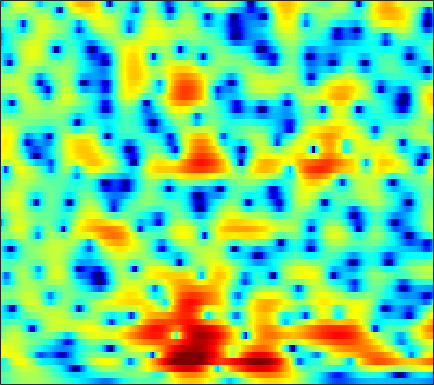

Data behind this chart, as committed beside it:
-2.9424, -2.4185, -1.782, -1.2075, -0.81633, -0.3433, 0.065377, 0.33205, 0.63503, 0.88969, 1.0908, 1.207, 1.3157, 1.372, 1.3848, 1.359, 1.2831, 1.2021, 1.0498, 0.85013, 0.61285, 0.40856, 0.10556, -0.23052
-1.765, -1.416, -0.9594, -0.5185, -0.205, 0.1863, 0.5446, 0.7887, 1.071, 1.302, 1.476, 1.568, 1.637, 1.647, 1.615, 1.519, 1.362, 1.205, 0.9455, 0.6298, 0.2607, -0.04852, -0.5062, -1.008
-3.761, -3.488, -2.785, -1.841, -1.08, -0.1044, 0.7576, 1.307, 1.896, 2.32, 2.58, 2.674, 2.675, 2.551, 2.384, 2.073, 1.681, 1.343, 0.8484, 0.3206, -0.2379, -0.675, -1.281, -1.916
-4.27, -4.329, -2.771, -0.6329, 0.8043, 2.329, 3.42, 3.981, 4.423, 4.54, 4.35, 4.009, 3.294, 2.296, 1.364, -0.1002, -1.723, -2.927, -4.268, -5.059, -5.342, -5.39, -5.484, -5.755
4.09, 4.024, 3.997, 4.02, 4.044, 4.048, 3.969, 3.826, 3.492, 2.961, 2.198, 1.443, 0.1573, -1.488, -2.995, -5.433, -8.263, -10.35, -11.92, -11.49, -10.42, -9.809, -9.509, -9.85
4.018, 3.936, 3.823, 3.693, 3.577, 3.387, 3.136, 2.898, 2.502, 2.013, 1.425, 0.9138, 0.1545, -0.6724, -1.323, -2.205, -3.04, -3.618, -4.296, -4.889, -5.438, -5.835, -6.385, -6.978
2.478, 2.577, 2.71, 2.808, 2.844, 2.825, 2.722, 2.587, 2.328, 1.989, 1.592, 1.261, 0.7943, 0.3173, -0.03401, -0.4922, -0.927, -1.243, -1.647, -2.065, -2.522, -2.898, -3.485, -4.201
-0.8591, 0.102, 1.109, 1.829, 2.193, 2.457, 2.5, 2.394, 2.082, 1.593, 0.9718, 0.4479, -0.2638, -0.8711, -1.179, -1.34, -1.241, -1.035, -0.6906, -0.3716, -0.1503, -0.07367, -0.1248, -0.369
-2.628, -1.481, -0.3291, 0.4676, 0.8571, 1.12, 1.101, 0.9037, 0.3693, -0.5391, -1.914, -3.359, -6.114, -10.57, -15.75, -14.92, -8.563, -5.558, -2.818, -0.9389, 0.3885, 1.107, 1.787, 2.217
-3.026, -2.741, -2.388, -2.097, -1.924, -1.764, -1.686, -1.708, -1.837, -2.133, -2.622, -3.097, -3.837, -4.492, -4.715, -4.415, -3.489, -2.565, -1.299, -0.1532, 0.8171, 1.406, 2.025, 2.475
-5.042, -5.187, -5.563, -6.01, -6.269, -6.255, -5.741, -5.109, -4.131, -3.177, -2.362, -1.85, -1.278, -0.8107, -0.4905, -0.06998, 0.3513, 0.667, 1.087, 1.468, 1.809, 2.026, 2.273, 2.447
-4.897, -5.584, -7.247, -10.28, -14.41, -31.08, -14.95, -9.767, -5.706, -3.099, -1.27, -0.2522, 0.7635, 1.485, 1.854, 2.163, 2.301, 2.304, 2.193, 1.999, 1.752, 1.569, 1.395, 1.339
-1.246, -1.502, -1.981, -2.491, -2.771, -2.785, -2.251, -1.59, -0.5044, 0.5834, 1.54, 2.119, 2.689, 3.022, 3.11, 3.003, 2.62, 2.133, 1.187, -0.1496, -1.902, -3.419, -5.281, -5.762
0.08188, 0.02723, -0.01628, 0.001921, 0.07835, 0.2755, 0.5882, 0.8775, 1.315, 1.753, 2.133, 2.361, 2.543, 2.559, 2.449, 2.111, 1.52, 0.8868, -0.27, -1.852, -3.987, -6.026, -8.883, -9.575
-1.15, -1.36, -1.491, -1.4, -1.188, -0.7617, -0.2462, 0.1704, 0.6924, 1.134, 1.465, 1.629, 1.741, 1.707, 1.595, 1.339, 0.9719, 0.6403, 0.1316, -0.417, -0.9425, -1.276, -1.573, -1.613
-4.449, -5.865, -7.262, -7.016, -5.828, -3.876, -2.135, -1.077, 0.006239, 0.7516, 1.198, 1.35, 1.347, 1.15, 0.9105, 0.5324, 0.1866, 0.00202, -0.08039, 0.0152, 0.2447, 0.4807, 0.8115, 1.115
-4.602, -7.024, -10.29, -9.65, -7.059, -3.98, -1.735, -0.5098, 0.6276, 1.304, 1.573, 1.503, 1.035, 0.1394, -0.8439, -2.57, -4.519, -5.555, -5.193, -3.29, -1.244, 0.04679, 1.391, 2.347
-0.8611, -1.306, -1.669, -1.681, -1.448, -0.9141, -0.2877, 0.1481, 0.6228, 0.9002, 0.9167, 0.7291, 0.1568, -0.8815, -2.03, -4.189, -7.07, -8.978, -8.217, -5.001, -2.176, -0.5665, 1.009, 2.093
-1.448, -1.727, -2.035, -2.2, -2.212, -2.057, -1.748, -1.454, -1.03, -0.6566, -0.4045, -0.3053, -0.313, -0.4798, -0.6805, -0.9797, -1.188, -1.2, -0.9443, -0.4136, 0.2772, 0.8216, 1.483, 1.98
-3.574, -4.296, -5.325, -6.207, -6.567, -6.422, -5.592, -4.728, -3.535, -2.469, -1.583, -1.067, -0.5363, -0.1471, 0.07372, 0.3176, 0.5354, 0.7113, 0.9786, 1.288, 1.614, 1.848, 2.14, 2.354
-4.826, -6.264, -9.09, -14.02, -22.27, -20.07, -11.37, -8.054, -5.175, -3.243, -1.902, -1.169, -0.4702, 0.0004961, 0.2529, 0.5175, 0.7503, 0.9337, 1.206, 1.512, 1.834, 2.063, 2.324, 2.527
-2.642, -3.275, -4.232, -5.096, -5.424, -5.163, -4.143, -3.164, -1.932, -0.9422, -0.2891, -0.004987, 0.1076, -0.03701, -0.2599, -0.606, -0.8214, -0.8035, -0.484, 0.08582, 0.7507, 1.231, 1.743, 2.092
-0.6643, -0.488, -0.1853, 0.1748, 0.5007, 0.9748, 1.461, 1.791, 2.129, 2.283, 2.159, 1.82, 1.002, -0.3696, -1.857, -4.658, -8.264, -9.682, -7.059, -3.734, -1.416, -0.2455, 0.7526, 1.192
-3.887, -2.516, -0.7875, 0.6649, 1.542, 2.485, 3.166, 3.514, 3.762, 3.73, 3.411, 2.955, 2.01, 0.6459, -0.6973, -2.869, -5.012, -5.718, -4.736, -2.899, -1.337, -0.5352, 0.01503, -0.01872
-9.069, -5.847, -2.852, -0.7308, 0.4521, 1.629, 2.436, 2.833, 3.117, 3.129, 2.904, 2.606, 2.044, 1.356, 0.7982, 0.09825, -0.4536, -0.7116, -0.8214, -0.7376, -0.5886, -0.5164, -0.6014, -0.9315
-3.269, -2.323, -1.01, 0.1715, 0.9353, 1.738, 2.287, 2.533, 2.646, 2.551, 2.246, 1.904, 1.353, 0.7323, 0.28, -0.2517, -0.6361, -0.8151, -0.9164, -0.9059, -0.8709, -0.8668, -0.9342, -1.13
-0.03126, 0.5566, 1.324, 2.017, 2.448, 2.88, 3.116, 3.15, 2.988, 2.581, 1.927, 1.266, 0.1864, -1.058, -2.012, -3.098, -3.653, -3.616, -3.118, -2.413, -1.756, -1.386, -1.076, -1.024
0.9772, 1.656, 2.437, 3.07, 3.43, 3.741, 3.843, 3.768, 3.445, 2.809, 1.829, 0.8145, -1.023, -3.645, -6.457, -12.5, -19.78, -13.05, -7.54, -4.509, -2.658, -1.744, -1.022, -0.741
-0.175, 0.6874, 1.629, 2.342, 2.752, 3.121, 3.279, 3.257, 3.024, 2.537, 1.772, 1.001, -0.3114, -1.929, -3.263, -4.899, -5.669, -5.374, -4.279, -3.02, -1.99, -1.405, -0.9047, -0.6915
-1.568, -0.7797, 0.09826, 0.8088, 1.247, 1.718, 2.041, 2.176, 2.2, 2.068, 1.749, 1.416, 0.8533, 0.2296, -0.2323, -0.7661, -1.135, -1.273, -1.295, -1.197, -1.043, -0.9465, -0.8553, -0.85
-2.124, -1.801, -1.335, -0.7446, -0.255, 0.4199, 1.05, 1.44, 1.822, 2.013, 2.034, 1.94, 1.714, 1.385, 1.098, 0.7054, 0.3263, 0.04962, -0.275, -0.5655, -0.8032, -0.9555, -1.115, -1.234
-3.08, -4.062, -4.752, -4.008, -2.721, -0.8994, 0.619, 1.498, 2.331, 2.79, 2.969, 2.933, 2.721, 2.354, 2.004, 1.47, 0.8859, 0.4244, -0.2228, -0.8824, -1.552, -1.995, -2.452, -2.61
-2.328, -5.79, -12.3, -7.958, -3.758, -0.2514, 1.884, 2.899, 3.693, 4.004, 3.925, 3.659, 3.067, 2.301, 1.67, 0.7696, -0.1189, -0.7635, -1.695, -2.783, -4.321, -5.779, -8.14, -9.431
3.268, 2.622, 2.065, 2.03, 2.304, 2.808, 3.209, 3.329, 3.183, 2.722, 1.853, 0.9775, -0.5191, -2.354, -3.858, -5.799, -7.019, -7.292, -7.162, -7.156, -7.789, -8.812, -10.88, -12.21
4.89, 4.647, 4.335, 3.999, 3.74, 3.316, 2.724, 2.156, 1.195, -0.0803, -1.664, -3.103, -5.42, -8.47, -11.57, -18.44, -30.93, -19.13, -13.42, -10.7, -9.013, -8.215, -7.236, -6.186
4.997, 4.988, 4.82, 4.467, 4.046, 3.261, 2.198, 1.202, -0.3997, -2.338, -4.431, -6.036, -8.028, -9.698, -10.75, -11.69, -11.92, -11.58, -10.69, -9.64, -8.669, -7.901, -6.869, -5.601
4.69, 5.039, 5.177, 4.973, 4.577, 3.725, 2.468, 1.197, -1.016, -3.954, -7.972, -11.99, -16.73, -14.53, -12.2, -10.14, -9.02, -8.591, -8.419, -8.661, -9.244, -9.723, -9.843, -8.556
3.998, 4.576, 4.964, 4.948, 4.706, 4.064, 3.038, 2.002, 0.2301, -2.039, -4.763, -6.889, -8.798, -8.593, -7.65, -6.525, -5.914, -5.806, -6.2, -7.366, -9.618, -12.65, -19.64, -15.18
2.86, 3.226, 3.509, 3.554, 3.441, 3.095, 2.547, 2.022, 1.177, 0.252, -0.6912, -1.321, -1.962, -2.343, -2.497, -2.602, -2.727, -2.899, -3.276, -3.838, -4.46, -4.88, -5.063, -4.63
1.403, 1.505, 1.575, 1.573, 1.518, 1.394, 1.229, 1.078, 0.8474, 0.6126, 0.3534, 0.182, -0.02815, -0.2099, -0.3298, -0.4782, -0.6283, -0.7615, -0.9602, -1.143, -1.304, -1.381, -1.381, -1.285
-0.5226, -0.5956, -0.7437, -0.8864, -0.9576, -0.9487, -0.808, -0.633, -0.3211, -0.009836, 0.2807, 0.4563, 0.6293, 0.7238, 0.7532, 0.7339, 0.6668, 0.5917, 0.4783, 0.3721, 0.2758, 0.2337, 0.2065, 0.2274
-2.759, -3.066, -3.712, -4.556, -5.105, -5.312, -4.629, -3.683, -2.287, -1.036, -0.02938, 0.5334, 1.068, 1.384, 1.496, 1.514, 1.413, 1.294, 1.104, 0.9013, 0.7592, 0.7027, 0.7027, 0.7973
-3.799, -4.113, -5.418, -8.293, -12.48, -34, -12.19, -7.193, -3.351, -0.9782, 0.5496, 1.315, 1.936, 2.198, 2.196, 1.987, 1.584, 1.185, 0.5768, -0.03326, -0.5138, -0.7136, -0.6491, -0.2455
-1.747, -1.546, -1.823, -2.497, -3.001, -3.156, -2.352, -1.302, 0.1498, 1.352, 2.159, 2.507, 2.633, 2.4, 2.016, 1.244, 0.2037, -0.7583, -2.293, -4.129, -6.342, -7.848, -8.008, -5.667
0.795, 1.026, 1.197, 1.308, 1.379, 1.53, 1.79, 2.025, 2.309, 2.494, 2.46, 2.244, 1.668, 0.7181, -0.245, -1.855, -3.732, -5.202, -7.122, -9.12, -11.66, -13.95, -14.12, -9.518
1.9, 1.986, 2.106, 2.215, 2.297, 2.418, 2.537, 2.592, 2.601, 2.444, 2.067, 1.579, 0.5796, -0.9216, -2.468, -5.32, -9.454, -13.75, -17.73, -13.84, -10.51, -8.782, -6.835, -4.932
1.324, 1.221, 1.111, 1.07, 1.127, 1.312, 1.568, 1.771, 1.99, 2.051, 1.882, 1.571, 0.8453, -0.2968, -1.465, -3.451, -5.89, -7.665, -8.802, -7.837, -6.045, -4.766, -3.253, -1.961
-1.216, -1.812, -2.659, -3.243, -3.293, -2.731, -1.676, -0.7904, 0.26, 1.076, 1.578, 1.75, 1.721, 1.416, 1.028, 0.387, -0.2935, -0.7304, -1.107, -1.193, -1.037, -0.8062, -0.432, -0.03313
-4.378, -5.89, -9.066, -14.76, -19.46, -11.96, -6.589, -3.976, -1.534, 0.1825, 1.354, 1.96, 2.47, 2.708, 2.736, 2.616, 2.374, 2.134, 1.781, 1.399, 0.9969, 0.7014, 0.3089, -0.05276
-5.156, -5.916, -7.109, -8.152, -8.199, -6.816, -4.567, -2.897, -0.9718, 0.5599, 1.741, 2.419, 3.075, 3.478, 3.642, 3.672, 3.514, 3.269, 2.774, 2.072, 1.151, 0.2928, -1.086, -2.679
-5.701, -5.304, -4.786, -4.192, -3.65, -2.77, -1.723, -0.9009, 0.1798, 1.158, 2.014, 2.553, 3.13, 3.538, 3.726, 3.818, 3.701, 3.468, 2.924, 2.082, 0.8657, -0.3744, -2.621, -5.941
-7.754, -6.427, -4.987, -3.782, -3.004, -2.085, -1.279, -0.7329, -0.05223, 0.591, 1.195, 1.628, 2.174, 2.653, 2.937, 3.196, 3.275, 3.196, 2.885, 2.311, 1.44, 0.5978, -0.7789, -2.391
-8.854, -7.051, -5.209, -3.864, -3.128, -2.424, -2.003, -1.814, -1.664, -1.493, -1.172, -0.7668, -0.03576, 0.7961, 1.408, 2.099, 2.605, 2.831, 2.935, 2.804, 2.462, 2.088, 1.473, 0.8034
-6.434, -5.151, -3.795, -2.907, -2.523, -2.417, -2.786, -3.401, -4.696, -6.361, -7.326, -6.665, -4.438, -2.082, -0.5998, 0.9378, 2.025, 2.592, 3.058, 3.251, 3.223, 3.072, 2.746, 2.332
-2.892, -2.232, -1.545, -1.144, -1.056, -1.314, -2.083, -3.117, -5.328, -9.046, -13.68, -11.74, -6.482, -2.912, -1.066, 0.6991, 1.871, 2.474, 2.969, 3.184, 3.16, 3.012, 2.662, 2.154
-0.711, -0.408, -0.042, 0.2632, 0.3899, 0.4044, 0.1735, -0.1505, -0.7382, -1.284, -1.512, -1.351, -0.7435, 0.06252, 0.6555, 1.294, 1.751, 1.969, 2.119, 2.104, 1.905, 1.625, 1.026, 0.1209
-1.028, -0.8646, -0.367, 0.3166, 0.8366, 1.447, 1.889, 2.106, 2.248, 2.272, 2.219, 2.135, 1.974, 1.725, 1.461, 1.007, 0.5101, 0.1631, -0.146, -0.2648, -0.2996, -0.4197, -0.8678, -1.825
-7.068, -6.801, -4.4, -1.856, -0.2804, 1.311, 2.444, 3.036, 3.545, 3.736, 3.643, 3.393, 2.784, 1.81, 0.7738, -1.069, -3.53, -5.556, -7.176, -6.065, -4.051, -2.861, -1.876, -1.545
